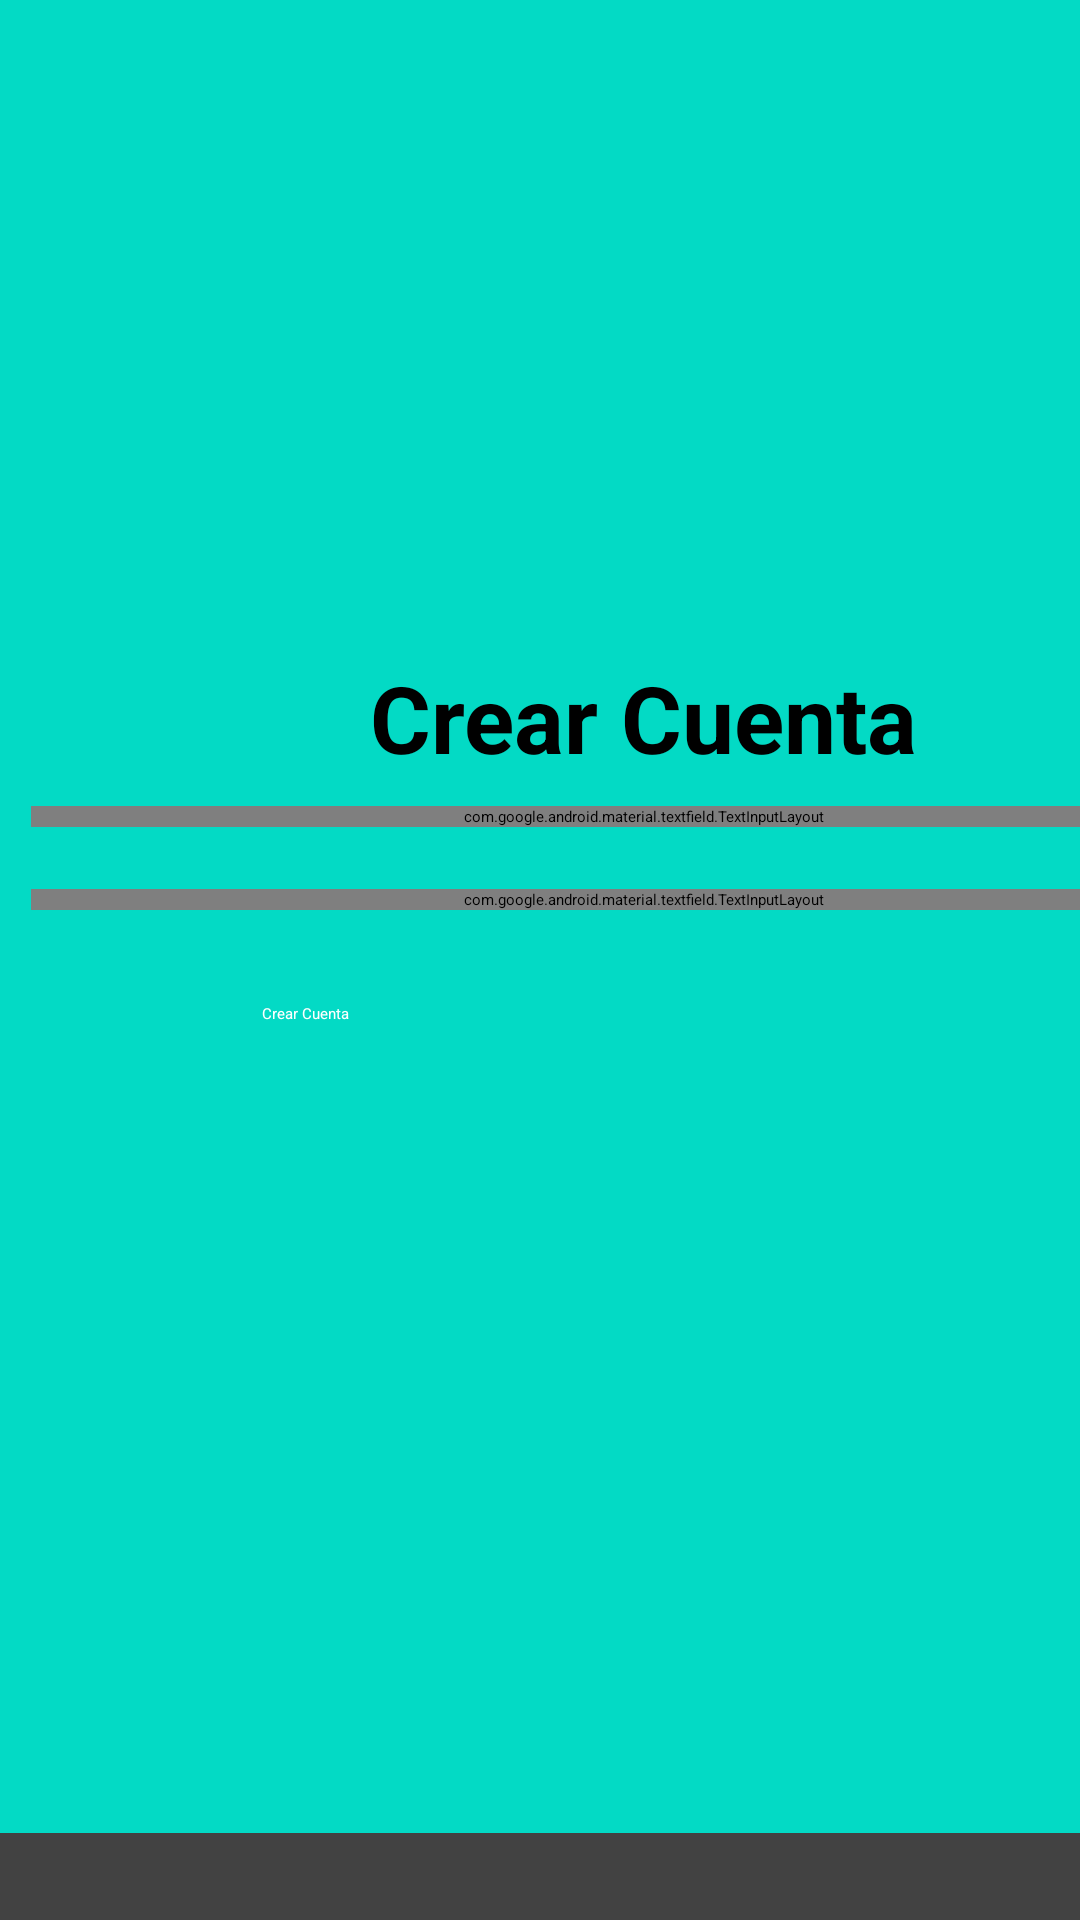

Android layout source for this screen:
<!-- AndroidManifest.xml: application theme Theme.Milkysoft.NoActionBar -->
<!-- res/layout/fragment_crear_cuenta.xml -->
<?xml version="1.0" encoding="utf-8"?>
<androidx.cardview.widget.CardView xmlns:android="http://schemas.android.com/apk/res/android"
    xmlns:tools="http://schemas.android.com/tools"
    android:layout_width="match_parent"
    android:layout_height="wrap_content"
    xmlns:app="http://schemas.android.com/apk/res-auto"
    tools:context=".fragmentCrearCuenta">

    <LinearLayout
        android:layout_width="429dp"

        android:layout_height="611dp"
        android:background="@color/teal_200"

        android:gravity="center"
        android:orientation="vertical">

        <ImageView
            android:id="@+id/imageView3"
            android:layout_width="match_parent"
            android:layout_height="wrap_content"
            android:src="@drawable/profile48x48" />

        <TextView
            android:layout_width="match_parent"
            android:layout_height="40dp"
            android:layout_marginTop="10pt"
            android:text="Crear Cuenta"

            android:textAlignment="center"
            android:textSize="15pt"
            android:textStyle="bold" />

        <com.google.android.material.textfield.TextInputLayout
            android:layout_width="match_parent"
            android:layout_height="wrap_content"
            android:layout_margin="5pt"
            app:helperText="Ingresa tu correo ">

            <EditText
                android:id="@+id/etCrearCorreo"
                android:layout_width="366dp"
                android:layout_height="wrap_content"

                android:background="@color/white"
                android:hint="Correo"
                android:imeOptions="actionNext"
                android:inputType="textEmailAddress"
                android:textColor="@color/black" />
        </com.google.android.material.textfield.TextInputLayout>

        <com.google.android.material.textfield.TextInputLayout
            android:layout_width="match_parent"
            android:layout_height="wrap_content"
            android:layout_margin="5pt"
            app:helperText="Tu contraseña">

            <EditText
                android:id="@+id/etCrearContraseña"
                android:layout_width="359dp"
                android:layout_height="54dp"
                android:background="@color/white"
                android:hint="Contraseña"
                android:imeOptions="actionNext"
                android:inputType="textPassword"
                android:textColor="@color/black" />
        </com.google.android.material.textfield.TextInputLayout>

        <Button
            android:id="@+id/btnCrearCuentafr"
            android:layout_width="254dp"
            android:layout_height="58dp"
            android:layout_marginHorizontal="10pt"
            android:layout_marginVertical="10pt"
            android:text="Crear Cuenta"
            android:textColor="@color/white" />
    </LinearLayout>
</androidx.cardview.widget.CardView>
<!-- resources referenced by this layout -->
<resources>
  <color name="black">#FF000000</color>
  <color name="teal_200">#FF03DAC5</color>
  <color name="white">#FFFFFFFF</color>
</resources>
